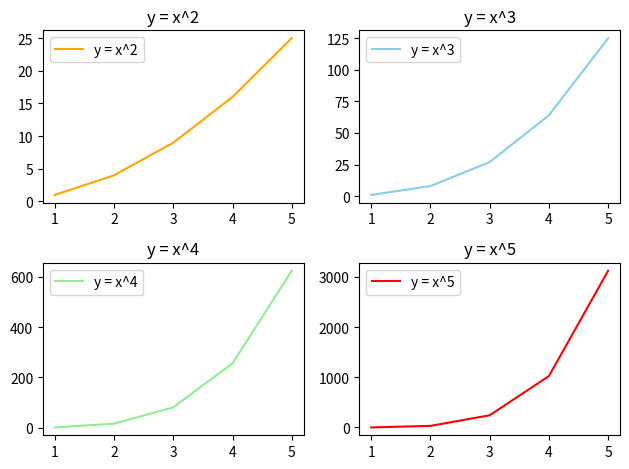

This chart was generated by the following Python code:
import matplotlib.pyplot as plt       
import numpy as np 


x = np.array([1, 2, 3, 4, 5])


# NOTE: we can use the subplots() function to create multiple plots in the same figure
# NOTE: the subplots() function returns two values: the figure and the axes of the subplots we created
# NOTE: the axes is a 2D np array of the subplots we created, so we can access each subplot by its index in the array
# NOTE: the subplots() function takes two arguments: the number of rows and the number of columns of the subplots we want to create


# to create subplots we can use the plt.subplots() function which takes two arguments:
# the number of rows and the number of columns of the subplots we want to create
# this is how to create a 2x2 grid of subplots: figure, axes = plt.subplots(number_rows=2, number_columns=2)
figure, axes = plt.subplots(2, 2) # create a 2x2 grid of subplots


# create and customize the first subplot in the first row and first column of the grid
axes[0, 0].plot(x, x**2, color="orange", label="y = x^2") # customize the first subplot  
axes[0, 0].set_title("y = x^2") # set the title of the first subplot
axes[0, 0].legend() # show the legend for the first subplot


# create and customize the second subplot in the first row and second column of the grid
axes[0, 1].plot(x, x**3, color="skyblue", label="y = x^3") # customize the second subplot 
axes[0, 1].set_title("y = x^3") # set the title of the second subplot
axes[0, 1].legend() # show the legend for the second subplot


# create and customize the third subplot in the second row and first column of the grid
axes[1, 0].plot(x, x**4, color="lightgreen", label="y = x^4") # customize the third subplot
axes[1, 0].set_title("y = x^4") # set the title of the third subplot
axes[1, 0].legend() # show the legend for the third subplot


# create and customize the fourth subplot in the second row and second column of the grid
axes[1, 1].plot(x, x**5, color="red", label="y = x^5") # customize the fourth subplot    
axes[1, 1].set_title("y = x^5") # set the title of the fourth subplot
axes[1, 1].legend() # show the legend for the fourth subplot


plt.tight_layout() # adjust the spacing between subplots to prevent overlap
plt.show()
